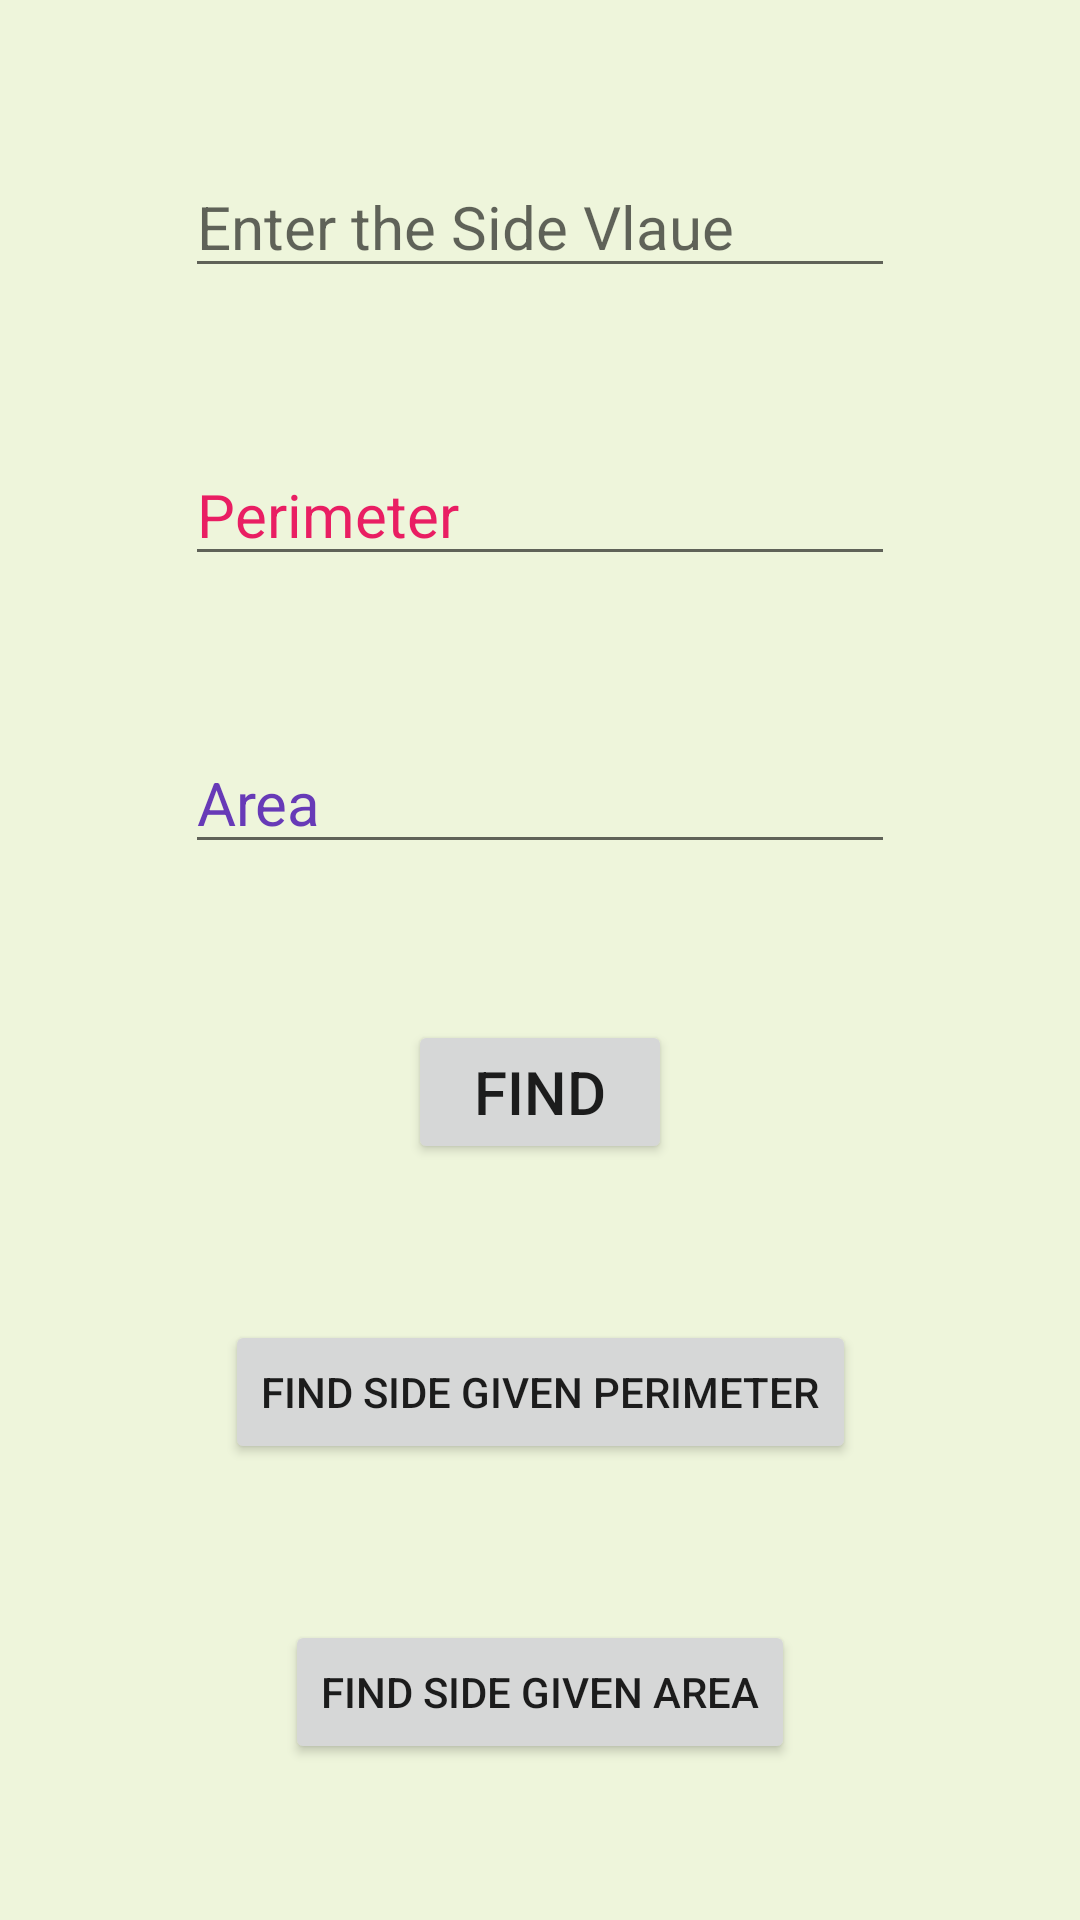

Android layout source for this screen:
<!-- AndroidManifest.xml: application theme Theme.MathsTricksNew -->
<!-- res/layout/activity_square.xml -->
<?xml version="1.0" encoding="utf-8"?>
<androidx.constraintlayout.widget.ConstraintLayout xmlns:android="http://schemas.android.com/apk/res/android"
    xmlns:app="http://schemas.android.com/apk/res-auto"
    xmlns:tools="http://schemas.android.com/tools"
    android:layout_width="match_parent"
    android:layout_height="match_parent"
    android:background="#EEF5DB"
    tools:context=".Square">

    <EditText
        android:id="@+id/editTextNumber3"
        android:layout_width="wrap_content"
        android:layout_height="wrap_content"
        android:ems="10"
        android:hint="Enter the Side Vlaue"
        android:inputType="numberDecimal"
        android:textSize="20sp"
        app:layout_constraintBottom_toTopOf="@+id/editTextNumber7"
        app:layout_constraintEnd_toEndOf="parent"
        app:layout_constraintHorizontal_bias="0.5"
        app:layout_constraintStart_toStartOf="parent"
        app:layout_constraintTop_toTopOf="parent"
        tools:ignore="SpeakableTextPresentCheck" />

    <EditText
        android:id="@+id/editTextNumber7"
        android:layout_width="wrap_content"
        android:layout_height="wrap_content"
        android:ems="10"
        android:hint="Perimeter"
        android:inputType="numberDecimal"
        android:textColorHint="#E91E63"
        android:textSize="20sp"
        app:layout_constraintBottom_toTopOf="@+id/editTextNumber8"
        app:layout_constraintEnd_toEndOf="parent"
        app:layout_constraintHorizontal_bias="0.5"
        app:layout_constraintStart_toStartOf="parent"
        app:layout_constraintTop_toBottomOf="@+id/editTextNumber3" />

    <EditText
        android:id="@+id/editTextNumber8"
        android:layout_width="wrap_content"
        android:layout_height="wrap_content"
        android:ems="10"
        android:hint="Area"
        android:inputType="numberDecimal"
        android:textColorHint="#673AB7"
        android:textSize="20sp"
        app:layout_constraintBottom_toTopOf="@+id/button19"
        app:layout_constraintEnd_toEndOf="parent"
        app:layout_constraintHorizontal_bias="0.5"
        app:layout_constraintStart_toStartOf="parent"
        app:layout_constraintTop_toBottomOf="@+id/editTextNumber7" />

    <Button
        android:id="@+id/button19"
        android:layout_width="wrap_content"
        android:layout_height="wrap_content"
        android:onClick="find"
        android:text="Find"
        android:textSize="20sp"
        app:layout_constraintBottom_toTopOf="@+id/button21"
        app:layout_constraintEnd_toEndOf="parent"
        app:layout_constraintHorizontal_bias="0.5"
        app:layout_constraintStart_toStartOf="parent"
        app:layout_constraintTop_toBottomOf="@+id/editTextNumber8" />

    <Button
        android:id="@+id/button21"
        android:layout_width="wrap_content"
        android:layout_height="wrap_content"
        android:onClick="pside"
        android:text="Find side Given Perimeter"
        app:layout_constraintBottom_toTopOf="@+id/button22"
        app:layout_constraintEnd_toEndOf="parent"
        app:layout_constraintHorizontal_bias="0.5"
        app:layout_constraintStart_toStartOf="parent"
        app:layout_constraintTop_toBottomOf="@+id/button19" />

    <Button
        android:id="@+id/button22"
        android:layout_width="wrap_content"
        android:layout_height="wrap_content"
        android:onClick="aside"
        android:text="Find side given area"
        app:layout_constraintBottom_toBottomOf="parent"
        app:layout_constraintEnd_toEndOf="parent"
        app:layout_constraintHorizontal_bias="0.5"
        app:layout_constraintStart_toStartOf="parent"
        app:layout_constraintTop_toBottomOf="@+id/button21" />

</androidx.constraintlayout.widget.ConstraintLayout>
<!-- resources referenced by this layout -->
<resources>
  <style name="Theme.MathsTricksNew" parent="Theme.MaterialComponents.DayNight.DarkActionBar">
          
          <item name="colorPrimary">@color/purple_500</item>
          <item name="colorPrimaryVariant">@color/purple_700</item>
          <item name="colorOnPrimary">@color/white</item>
          
          <item name="colorSecondary">@color/teal_200</item>
          <item name="colorSecondaryVariant">@color/teal_700</item>
          <item name="colorOnSecondary">@color/black</item>
          
          <item name="android:statusBarColor" tools:targetApi="l">?attr/colorPrimaryVariant</item>
          
      </style>
  <!-- not gathered from this repository: default colours our renderer supplied (Android Studio template values) -->
  <color name="purple_500">#FF6200EE</color>
  <color name="purple_700">#FF3700B3</color>
  <color name="teal_200">#FF03DAC5</color>
  <color name="teal_700">#FF018786</color>
  <color name="black">#FF000000</color>
  <color name="white">#FFFFFFFF</color>
</resources>
